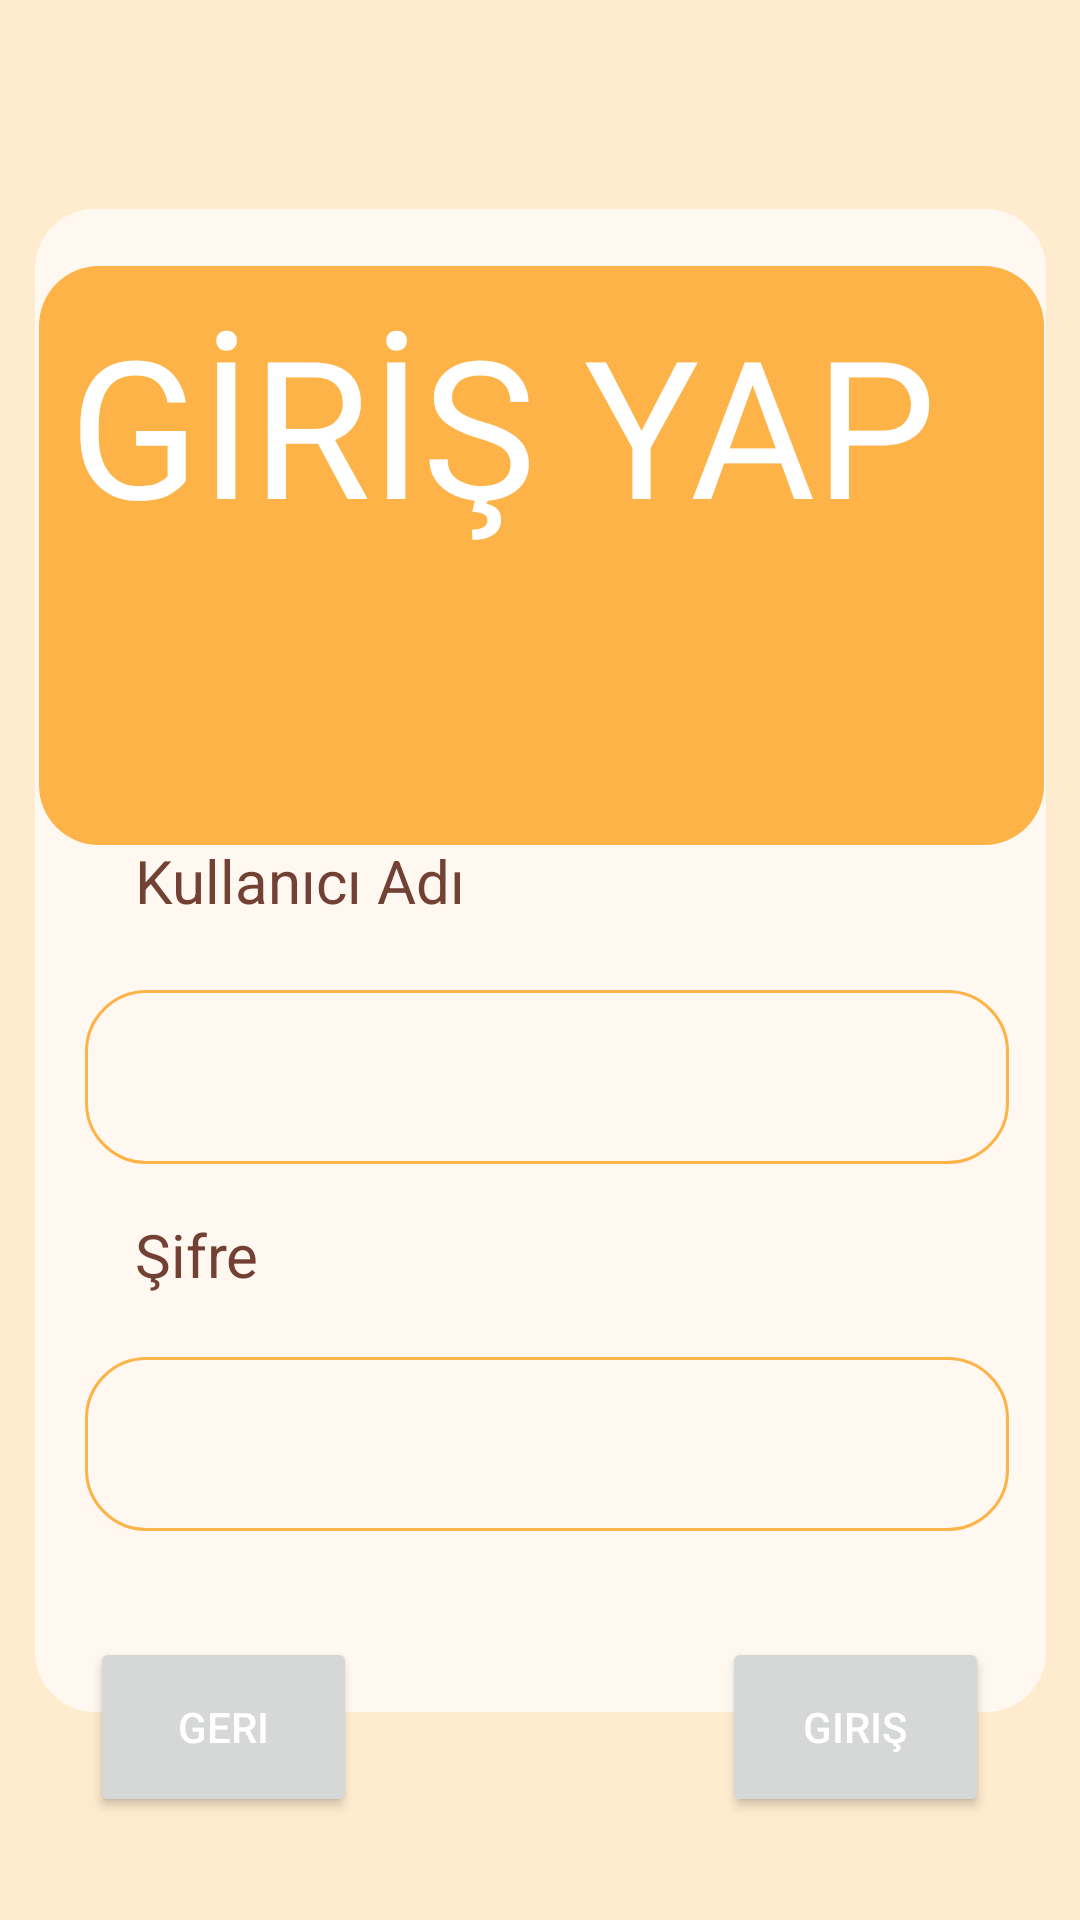

Android layout source for this screen:
<!-- AndroidManifest.xml: application theme Theme.MutluPatiler -->
<!-- res/layout/activity_signin.xml -->
<?xml version="1.0" encoding="utf-8"?>
<androidx.constraintlayout.widget.ConstraintLayout xmlns:android="http://schemas.android.com/apk/res/android"
    xmlns:app="http://schemas.android.com/apk/res-auto"
    xmlns:tools="http://schemas.android.com/tools"
    android:layout_width="match_parent"
    android:layout_height="match_parent"
    android:background="#FFEBCE"
    tools:context=".signin">

    <Button
        android:id="@+id/buttonStart"
        android:layout_width="89dp"
        android:layout_height="60dp"
        android:text="Giriş"
        android:textColor="#FFFFFF"
        app:layout_constraintBottom_toBottomOf="parent"
        app:layout_constraintEnd_toEndOf="parent"
        app:layout_constraintHorizontal_bias="0.888"
        app:layout_constraintStart_toStartOf="parent"
        app:layout_constraintTop_toTopOf="parent"
        app:layout_constraintVertical_bias="0.941" />

    <Button
        android:id="@+id/buttonBack"
        android:layout_width="89dp"
        android:layout_height="60dp"
        android:onClick="back"
        android:text="Geri"
        android:textColor="#FFFFFF"
        app:layout_constraintBottom_toBottomOf="parent"
        app:layout_constraintEnd_toEndOf="parent"
        app:layout_constraintHorizontal_bias="0.111"
        app:layout_constraintStart_toStartOf="parent"
        app:layout_constraintTop_toTopOf="parent"
        app:layout_constraintVertical_bias="0.941" />

    <TextView
        android:id="@+id/ParentBoxSignIn"
        android:layout_width="337dp"
        android:layout_height="501dp"
        android:background="@drawable/rounded_corner"
        app:layout_constraintBottom_toBottomOf="parent"
        app:layout_constraintEnd_toEndOf="parent"
        app:layout_constraintHorizontal_bias="0.513"
        app:layout_constraintStart_toStartOf="parent"
        app:layout_constraintTop_toTopOf="parent" />

    <TextView
        android:id="@+id/textViewSignUpTextBox"
        android:layout_width="335dp"
        android:layout_height="193dp"
        android:background="@drawable/orange_text_box"
        android:fontFamily="@font/yeseva"
        android:text="GİRİŞ YAP"
        android:textAlignment="textStart"
        android:textColor="#FFFFFF"
        android:textSize="64sp"
        app:layout_constraintBottom_toBottomOf="parent"
        app:layout_constraintEnd_toEndOf="parent"
        app:layout_constraintHorizontal_bias="0.526"
        app:layout_constraintStart_toStartOf="parent"
        app:layout_constraintTop_toTopOf="parent"
        app:layout_constraintVertical_bias="0.198" />

    <ImageView
        android:id="@+id/imageViewSignIn"
        android:layout_width="181dp"
        android:layout_height="237dp"
        app:layout_constraintBottom_toBottomOf="parent"
        app:layout_constraintEnd_toEndOf="parent"
        app:layout_constraintHorizontal_bias="0.904"
        app:layout_constraintStart_toStartOf="parent"
        app:layout_constraintTop_toTopOf="parent"
        app:layout_constraintVertical_bias="0.127"
        app:srcCompat="@drawable/ic_launcher_background" />

    <TextView
        android:id="@+id/textViewSignInName"
        android:layout_width="146dp"
        android:layout_height="43dp"
        android:text="Kullanıcı Adı"
        android:textColor="#734034"
        android:textSize="20sp"
        app:layout_constraintBottom_toBottomOf="parent"
        app:layout_constraintEnd_toEndOf="parent"
        app:layout_constraintHorizontal_bias="0.211"
        app:layout_constraintStart_toStartOf="parent"
        app:layout_constraintTop_toTopOf="parent"
        app:layout_constraintVertical_bias="0.469" />

    <EditText
        android:id="@+id/editTextSignInUserName"
        android:layout_width="308dp"
        android:layout_height="58dp"
        android:background="@drawable/text_corner"
        android:ems="10"
        android:inputType="textPersonName"
        android:minHeight="48dp"
        app:layout_constraintBottom_toBottomOf="parent"
        app:layout_constraintEnd_toEndOf="parent"
        app:layout_constraintHorizontal_bias="0.543"
        app:layout_constraintStart_toStartOf="parent"
        app:layout_constraintTop_toTopOf="parent"
        app:layout_constraintVertical_bias="0.567" />

    <TextView
        android:id="@+id/textViewSignInPassword"
        android:layout_width="146dp"
        android:layout_height="43dp"
        android:text="Şifre"
        android:textColor="#734034"
        android:textSize="20sp"
        app:layout_constraintBottom_toBottomOf="parent"
        app:layout_constraintEnd_toEndOf="parent"
        app:layout_constraintHorizontal_bias="0.211"
        app:layout_constraintStart_toStartOf="parent"
        app:layout_constraintTop_toTopOf="parent"
        app:layout_constraintVertical_bias="0.678" />

    <EditText
        android:id="@+id/editTextSignInPassword"
        android:layout_width="308dp"
        android:layout_height="58dp"
        android:background="@drawable/text_corner"
        android:ems="10"
        android:inputType="textPersonName"
        android:minHeight="48dp"
        android:password="true"
        app:layout_constraintBottom_toBottomOf="parent"
        app:layout_constraintEnd_toEndOf="parent"
        app:layout_constraintHorizontal_bias="0.543"
        app:layout_constraintStart_toStartOf="parent"
        app:layout_constraintTop_toTopOf="parent"
        app:layout_constraintVertical_bias="0.777" />

</androidx.constraintlayout.widget.ConstraintLayout>
<!-- resources referenced by this layout -->
<resources>
  <!-- drawable orange_text_box (drawable) -->
  <?xml version="1.0" encoding="utf-8"?>
  <shape xmlns:android="http://schemas.android.com/apk/res/android" >
  
      <solid android:color="#FDB347" />
  
      <padding
          android:left="10dp"
          android:right="10dp"
          android:bottom="10dp"
          android:top="10dp" />
  
      <corners android:radius="20dp" />
  </shape>
  <!-- drawable rounded_corner (drawable) -->
  <?xml version="1.0" encoding="utf-8"?>
      <shape xmlns:android="http://schemas.android.com/apk/res/android" >
  
          <solid android:color="#FFF8F1" />
  
          <padding
              android:left="10dp"
              android:right="10dp"
              android:bottom="10dp"
              android:top="10dp" />
  
          <corners android:radius="20dp" />
      </shape>
  <!-- drawable text_corner (drawable) -->
  <?xml version="1.0" encoding="utf-8"?>
  <shape xmlns:android="http://schemas.android.com/apk/res/android" >
      <stroke
          android:width="1dp"
          android:color="#FDB347"
          />
  
      <padding
          android:left="10dp"
          android:right="10dp"
          android:bottom="10dp"
          android:top="10dp" />
  
      <corners android:radius="20dp" />
  </shape>
  <style name="Theme.MutluPatiler" parent="Theme.MaterialComponents.DayNight.DarkActionBar">
          
          <item name="colorPrimary">@color/purple_500</item>
          <item name="colorPrimaryVariant">@color/purple_700</item>
          <item name="colorOnPrimary">@color/white</item>
          
          <item name="colorSecondary">@color/teal_200</item>
          <item name="colorSecondaryVariant">@color/teal_700</item>
          <item name="colorOnSecondary">@color/black</item>
          
          <item name="android:statusBarColor">?attr/colorPrimaryVariant</item>
          
      </style>
  <color name="purple_500">#03A9F4</color>
  <color name="purple_700">#FF9800</color>
  <color name="white">#FFFFFFFF</color>
  <color name="teal_200">#03A9F4</color>
  <color name="teal_700">#FF018786</color>
  <color name="black">#FF000000</color>
</resources>
